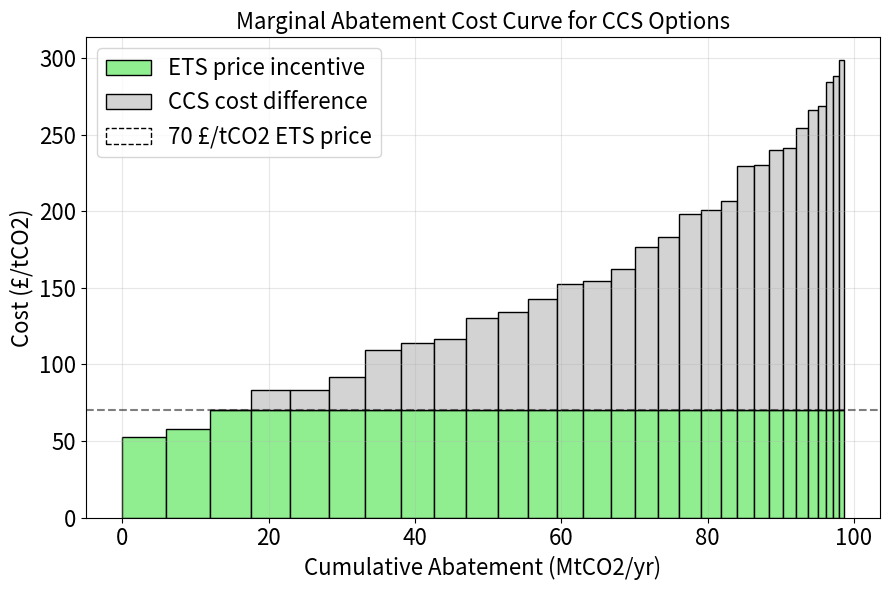

Write Python code to recreate this figure.
import numpy as np
import matplotlib.pyplot as plt
from matplotlib.patches import Patch

# Set random seed for reproducibility
np.random.seed(42)

# Generate 30 CCS options
n_options = 30

# Generate costs between 50 and 300 £/tCO2
costs = np.linspace(50, 300, n_options)

# Generate volumes between 6 and 0.6 MtCO2/yr
volumes = np.linspace(6, 0.6, n_options)

# Add some random noise to make it more realistic
costs += np.random.normal(0, 5, n_options)  # Add small random variations to costs
volumes += np.random.normal(0, 0.1, n_options)  # Add small random variations to volumes

# Sort by cost to create proper MACC
sorted_indices = np.argsort(costs)
costs = costs[sorted_indices]
volumes = volumes[sorted_indices]

# Calculate cumulative abatement
cumulative_abatement = np.cumsum(volumes)

# Create the plot
fig, ax = plt.subplots(figsize=(9, 6))

# Create the bars with two colors
for i, (cost, volume, cum_abate) in enumerate(zip(costs, volumes, cumulative_abatement)):
    # Calculate the height of each section
    if cost > 70:
        # If cost is above 70, create two sections
        ax.bar(cum_abate - volume/2, 70, width=volume, color='#90EE90', edgecolor='black', linewidth=1)  # Green section
        ax.bar(cum_abate - volume/2, cost - 70, width=volume, bottom=70, color='#D3D3D3', edgecolor='black', linewidth=1)  # Grey section
    else:
        # If cost is below or equal to 70, just create green section
        ax.bar(cum_abate - volume/2, cost, width=volume, color='#90EE90', edgecolor='black', linewidth=1)

# Add horizontal line at 70 £/tCO2
ax.axhline(y=70, color='black', linestyle='--', alpha=0.5, label='70 £/tCO2 ETS price')

# Customize the plot
ax.set_xlabel('Cumulative Abatement (MtCO2/yr)', fontsize=16)
ax.set_ylabel('Cost (£/tCO2)', fontsize=16)
ax.set_title('Marginal Abatement Cost Curve for CCS Options', fontsize=16)

# Set tick label sizes
ax.tick_params(axis='both', which='major', labelsize=16)

# Add grid for better readability
ax.grid(True, alpha=0.3)

# Create custom legend elements
legend_elements = [
    Patch(facecolor='#90EE90', edgecolor='black', label='ETS price incentive'),
    Patch(facecolor='#D3D3D3', edgecolor='black', label='CCS cost difference'),
    Patch(facecolor='none', edgecolor='black', linestyle='--', label='70 £/tCO2 ETS price')
]

# Add legend with larger font size
ax.legend(handles=legend_elements, fontsize=16)

# Adjust layout and save
plt.tight_layout()
plt.savefig('macc.png', dpi=600, bbox_inches='tight')
plt.show()

# Print some statistics
print(f"Total potential abatement: {sum(volumes):.2f} MtCO2/yr")
print(f"Average cost: {np.mean(costs):.2f} £/tCO2")
print(f"Minimum cost: {min(costs):.2f} £/tCO2")
print(f"Maximum cost: {max(costs):.2f} £/tCO2")
print(f"Number of options below 70 £/tCO2: {sum(costs <= 70)}") 